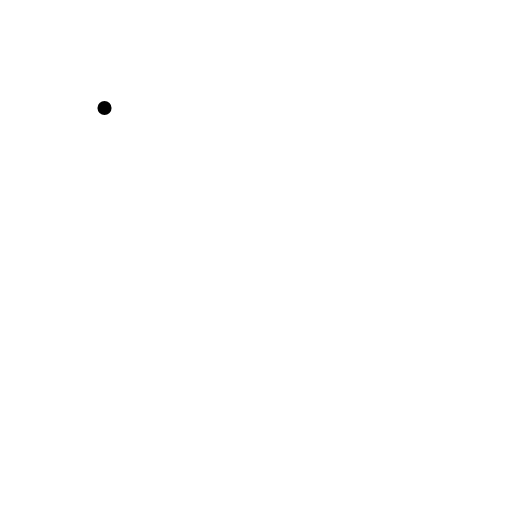
t = 0.00 s
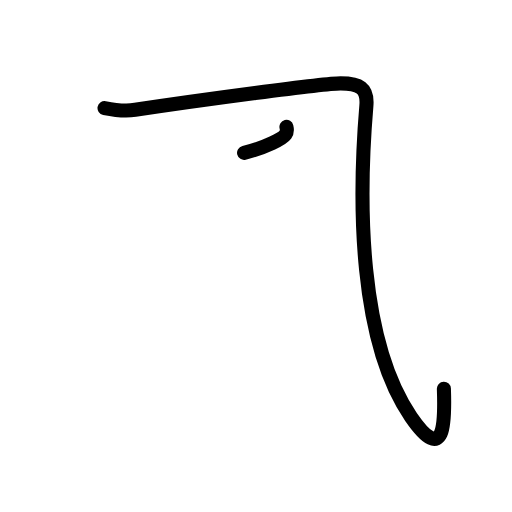
t = 1.63 s
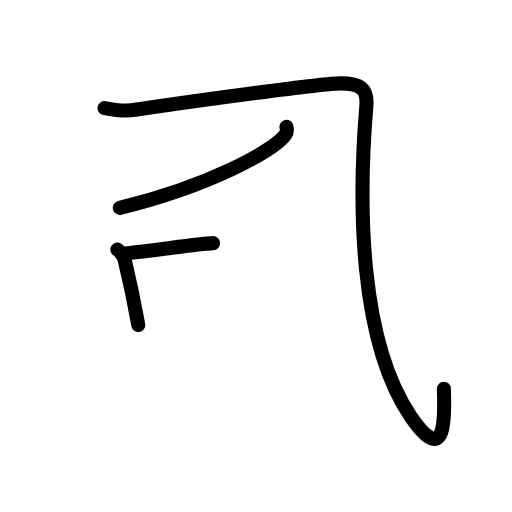
t = 3.17 s
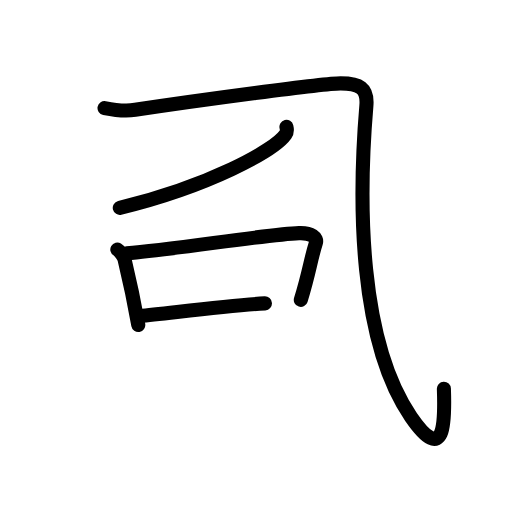
t = 4.75 s
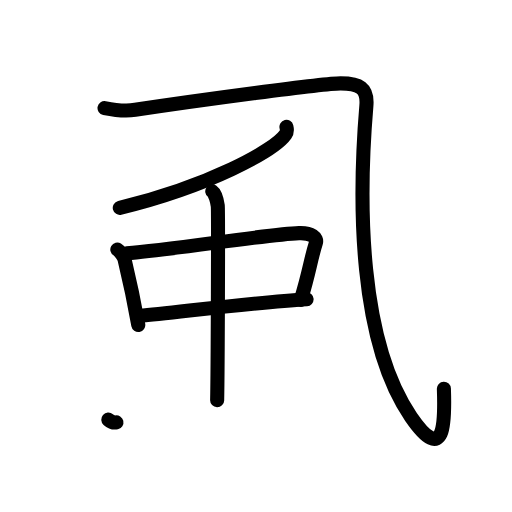
t = 6.25 s
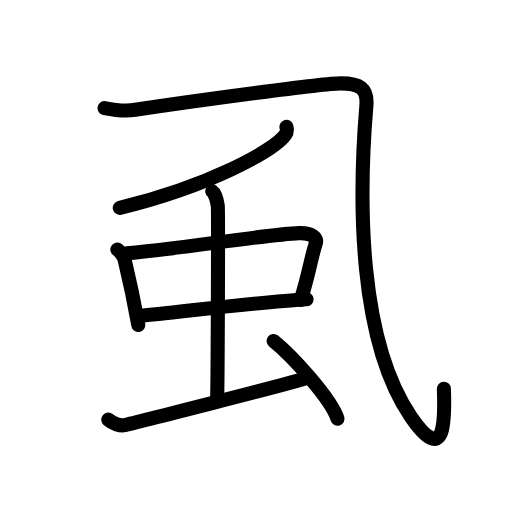
t = 8.00 s

The animated SVG that drew these frames (rendered in a browser with its animation timeline set to each time). Animation: 25 SMIL elements (animate=25); one cycle of 8.00 s.

<?xml version="1.0" encoding="UTF-8"?>
<!--
AniKanjiVG is licensed by CC-BY-SA Paul C. Sommerhoff (https://bitbucket.org/sommerhoff/anikanjivg).
AniKanjiVG uses KanjiVG which is licensed by CC-BY-SA Ulrich Apel (http://kanjivg.tagaini.net).
See also http://creativecommons.org/licenses/by-sa/3.0/
-->
<svg xmlns:kvg='http://kanjivg.tagaini.net' xmlns='http://www.w3.org/2000/svg' width='109' height='109' viewBox='0 0 109 109' style='fill:none;stroke:#000000;stroke-width:3;stroke-linecap:round;stroke-linejoin:round;' id="kvg:kanji_08671"><g id="kvg:08671" kvg:element="虱"><g id="kvg:08671-g1" kvg:element="乙" kvg:position="top"><path id="kvg:08671-s1" kvg:type="㇈" d="M22.25,23c2.5,0.5,4.99,0.61,6.52,0.38c13.4-2.01,40.14-5.63,43.73-5.63c4,0,5.82,0.94,5.5,4.75c-1.75,20.75-1.58,50.2,9.5,66.25c7.25,10.5,7.25,1,7-6"><animate attributeName="d" begin="0.0s" dur="0.2s" from="M22.25,23C22.25,23,22.25,23,22.25,23" to="M22.25,23c2.5,0.5,4.99,0.61,6.52,0.38" />
<animate attributeName="d" begin="0.2s" dur="0.2s" from="M22.25,23c2.5,0.5,4.99,0.61,6.52,0.38c0,0,0,0,0,0,0" to="M22.25,23c2.5,0.5,4.99,0.61,6.52,0.38c13.4-2.01,40.14-5.63,43.73-5.63" />
<animate attributeName="d" begin="0.4s" dur="0.2s" from="M22.25,23c2.5,0.5,4.99,0.61,6.52,0.38c13.4-2.01,40.14-5.63,43.73-5.63c0,0,0,0,0,0,0" to="M22.25,23c2.5,0.5,4.99,0.61,6.52,0.38c13.4-2.01,40.14-5.63,43.73-5.63c4,0,5.82,0.94,5.5,4.75" />
<animate attributeName="d" begin="0.6000000000000001s" dur="0.2s" from="M22.25,23c2.5,0.5,4.99,0.61,6.52,0.38c13.4-2.01,40.14-5.63,43.73-5.63c4,0,5.82,0.94,5.5,4.75c0,0,0,0,0,0,0" to="M22.25,23c2.5,0.5,4.99,0.61,6.52,0.38c13.4-2.01,40.14-5.63,43.73-5.63c4,0,5.82,0.94,5.5,4.75c-1.75,20.75-1.58,50.2,9.5,66.25" />
<animate attributeName="d" begin="0.8s" dur="0.2s" from="M22.25,23c2.5,0.5,4.99,0.61,6.52,0.38c13.4-2.01,40.14-5.63,43.73-5.63c4,0,5.82,0.94,5.5,4.75c-1.75,20.75-1.58,50.2,9.5,66.25c0,0,0,0,0,0,0" to="M22.25,23c2.5,0.5,4.99,0.61,6.52,0.38c13.4-2.01,40.14-5.63,43.73-5.63c4,0,5.82,0.94,5.5,4.75c-1.75,20.75-1.58,50.2,9.5,66.25c7.25,10.5,7.25,1,7-6" />
</path>
</g>
<g id="kvg:08671-g2" kvg:position="bottom"><path id="kvg:08671-s2" kvg:type="㇒" d="M60.98,27c0.1,0.41,0.21,1.05-0.2,1.63c-2.42,3.44-16.29,11-35.28,15.62"><animate attributeName="d" begin="1.0s" dur="0.5s" from="M60.98,27C60.98,27,60.98,27,60.98,27" to="M60.98,27c0.1,0.41,0.21,1.05-0.2,1.63" />
<animate attributeName="d" begin="1.5s" dur="0.5s" from="M60.98,27c0.1,0.41,0.21,1.05-0.2,1.63c0,0,0,0,0,0,0" to="M60.98,27c0.1,0.41,0.21,1.05-0.2,1.63c-2.42,3.44-16.29,11-35.28,15.62" />
<animate attributeName="d" begin="0s" dur="1.0s" from="M-100,-100" to="M-100,-100" />
</path>
<g id="kvg:08671-g3" kvg:element="虫" kvg:radical="general"><g id="kvg:08671-g4" kvg:element="中"><g id="kvg:08671-g5" kvg:element="口"><path id="kvg:08671-s3" kvg:type="㇑" d="M24.98,53.12c0.63,0.37,1.43,1.65,1.54,2.14c0.85,3.54,1.72,7.21,2.92,13.92"><animate attributeName="d" begin="2.0s" dur="0.5s" from="M24.98,53.12C24.98,53.12,24.98,53.12,24.98,53.12" to="M24.98,53.12c0.63,0.37,1.43,1.65,1.54,2.14" />
<animate attributeName="d" begin="2.5s" dur="0.5s" from="M24.98,53.12c0.63,0.37,1.43,1.65,1.54,2.14c0,0,0,0,0,0,0" to="M24.98,53.12c0.63,0.37,1.43,1.65,1.54,2.14c0.85,3.54,1.72,7.21,2.92,13.92" />
<animate attributeName="d" begin="0s" dur="2.0s" from="M-100,-100" to="M-100,-100" />
</path>
<path id="kvg:08671-s4" kvg:type="㇕b" d="M26.99,53.91c9.55-0.71,29.75-4.01,36.66-4.28c2.69-0.11,3.94,1.01,3.6,2.07c-1.15,3.64-1.35,6.09-3.21,12.14"><animate attributeName="d" begin="3.0s" dur="0.3333333333333333s" from="M26.99,53.91C26.99,53.91,26.99,53.91,26.99,53.91" to="M26.99,53.91c9.55-0.71,29.75-4.01,36.66-4.28" />
<animate attributeName="d" begin="3.3333333333333335s" dur="0.3333333333333333s" from="M26.99,53.91c9.55-0.71,29.75-4.01,36.66-4.28c0,0,0,0,0,0,0" to="M26.99,53.91c9.55-0.71,29.75-4.01,36.66-4.28c2.69-0.11,3.94,1.01,3.6,2.07" />
<animate attributeName="d" begin="3.6666666666666665s" dur="0.3333333333333333s" from="M26.99,53.91c9.55-0.71,29.75-4.01,36.66-4.28c2.69-0.11,3.94,1.01,3.6,2.07c0,0,0,0,0,0,0" to="M26.99,53.91c9.55-0.71,29.75-4.01,36.66-4.28c2.69-0.11,3.94,1.01,3.6,2.07c-1.15,3.64-1.35,6.09-3.21,12.14" />
<animate attributeName="d" begin="0s" dur="3.0s" from="M-100,-100" to="M-100,-100" />
</path>
<path id="kvg:08671-s5" kvg:type="㇐b" d="M29.79,67.25c7.68-0.71,24.73-2.89,35.48-3.55"><animate attributeName="d" begin="4.0s" dur="1.0s" from="M29.79,67.25C29.79,67.25,29.79,67.25,29.79,67.25" to="M29.79,67.25c7.68-0.71,24.73-2.89,35.48-3.55" />
<animate attributeName="d" begin="0s" dur="4.0s" from="M-100,-100" to="M-100,-100" />
</path>
</g>
<g id="kvg:08671-g6" kvg:element="丨"><path id="kvg:08671-s6" kvg:type="㇑a" d="M45.19,40.75c0.65,0.47,1.04,2.11,1.17,3.06c0.13,0.94,0,35.52-0.13,41.4"><animate attributeName="d" begin="5.0s" dur="0.5s" from="M45.19,40.75C45.19,40.75,45.19,40.75,45.19,40.75" to="M45.19,40.75c0.65,0.47,1.04,2.11,1.17,3.06" />
<animate attributeName="d" begin="5.5s" dur="0.5s" from="M45.19,40.75c0.65,0.47,1.04,2.11,1.17,3.06c0,0,0,0,0,0,0" to="M45.19,40.75c0.65,0.47,1.04,2.11,1.17,3.06c0.13,0.94,0,35.52-0.13,41.4" />
<animate attributeName="d" begin="0s" dur="5.0s" from="M-100,-100" to="M-100,-100" />
</path>
</g>
</g>
<path id="kvg:08671-s7" kvg:type="㇀" d="M23.05,89.33c0.95,0.84,2.52,1.39,3.47,1.18c0.95-0.21,36.2-9.06,39.04-10.11"><animate attributeName="d" begin="6.0s" dur="0.5s" from="M23.05,89.33C23.05,89.33,23.05,89.33,23.05,89.33" to="M23.05,89.33c0.95,0.84,2.52,1.39,3.47,1.18" />
<animate attributeName="d" begin="6.5s" dur="0.5s" from="M23.05,89.33c0.95,0.84,2.52,1.39,3.47,1.18c0,0,0,0,0,0,0" to="M23.05,89.33c0.95,0.84,2.52,1.39,3.47,1.18c0.95-0.21,36.2-9.06,39.04-10.11" />
<animate attributeName="d" begin="0s" dur="6.0s" from="M-100,-100" to="M-100,-100" />
</path>
<path id="kvg:08671-s8" kvg:type="㇔" d="M58.25,72.6c4.02,3.23,12.25,12.35,13.61,16.56"><animate attributeName="d" begin="7.0s" dur="1.0s" from="M58.25,72.6C58.25,72.6,58.25,72.6,58.25,72.6" to="M58.25,72.6c4.02,3.23,12.25,12.35,13.61,16.56" />
<animate attributeName="d" begin="0s" dur="7.0s" from="M-100,-100" to="M-100,-100" />
</path>
</g>
</g>
</g>
</svg>
